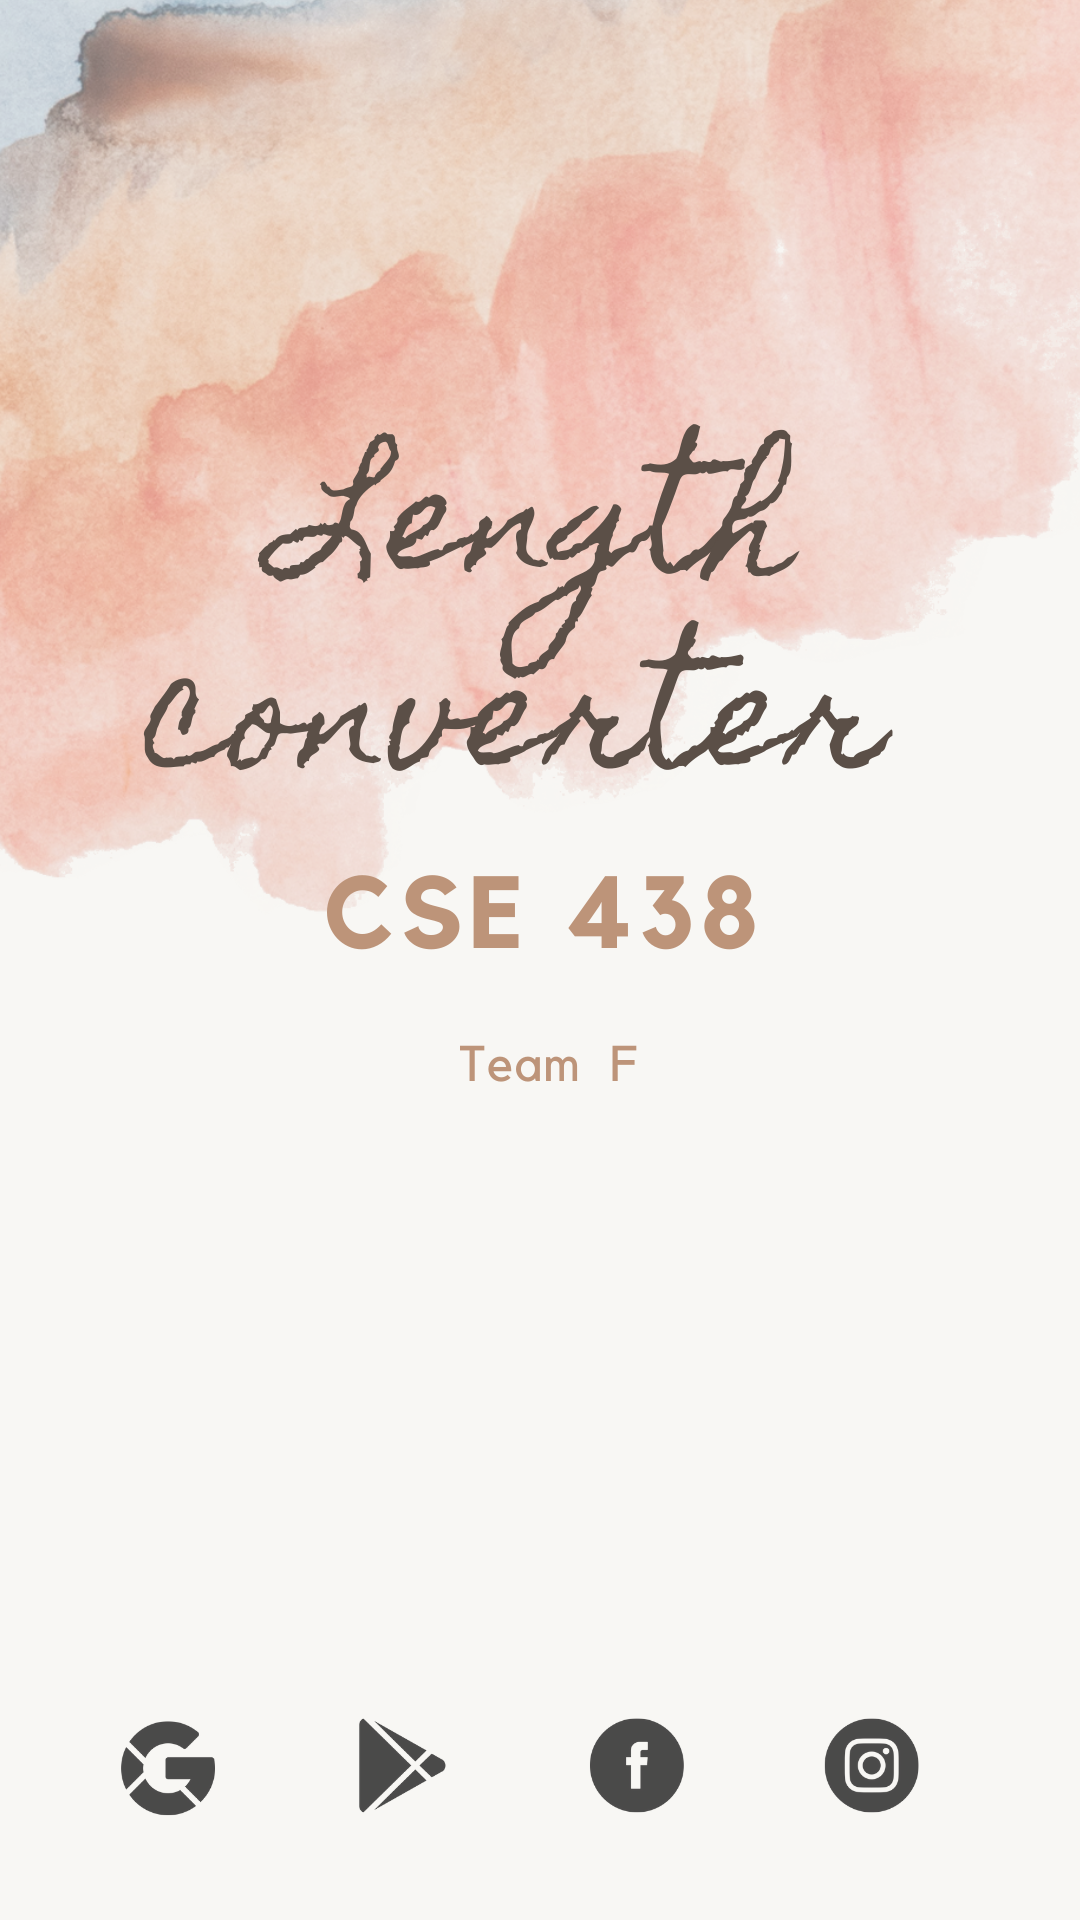

Write the Android layout XML for this screen, with the resource values it uses.
<!-- AndroidManifest.xml: application theme Theme.OurLengthConverter -->
<!-- res/layout/activity_splash_screen.xml -->
<?xml version="1.0" encoding="utf-8"?>
<android.support.constraint.ConstraintLayout xmlns:android="http://schemas.android.com/apk/res/android"
    xmlns:tools="http://schemas.android.com/tools"
    android:layout_width="match_parent"
    android:layout_height="match_parent"
    android:background="@drawable/splashscreen"
    android:gravity=""
    android:orientation="horizontal"
    tools:context=".SplashScreen">



</android.support.constraint.ConstraintLayout>
<!-- resources referenced by this layout -->
<resources>
  <!-- drawable splashscreen: png bitmap (drawable, 1017054 bytes) -->
  <style name="Theme.OurLengthConverter" parent="Theme.MaterialComponents.DayNight.NoActionBar">
          
          <item name="colorPrimary">@color/purple_500</item>
          <item name="colorPrimaryVariant">@color/purple_700</item>
          <item name="colorOnPrimary">@color/white</item>
          
          <item name="colorSecondary">@color/teal_200</item>
          <item name="colorSecondaryVariant">@color/teal_700</item>
          <item name="colorOnSecondary">@color/black</item>
          
          <item name="android:statusBarColor" tools:targetApi="l">?attr/colorPrimaryVariant</item>
          
      </style>
  <!-- not gathered from this repository: default colours our renderer supplied (Android Studio template values) -->
  <color name="purple_500">#FF6200EE</color>
  <color name="purple_700">#FF3700B3</color>
  <color name="teal_200">#FF03DAC5</color>
  <color name="teal_700">#FF018786</color>
  <color name="black">#FF000000</color>
  <color name="white">#FFFFFFFF</color>
</resources>
